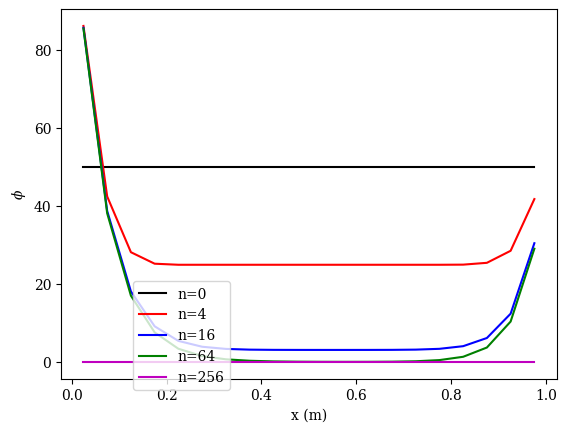

Write Python code to recreate this figure. (Note: this script raises an exception after producing the figure.)
# ---------------------------------#
# -- main script for NSE 565 HW2 --#
# [redacted]
# ---------- Winter 2022 ----------#
# ---------------------------------#

import numpy as np
import matplotlib.pyplot as plt

# define functions for spatial and temporal discretizations
# - coefficient generation
# - time step

def UDS_positve(num_volumes, tot_length, density, velocity, diffusion, left, right):
    """ Upwind scheme solver for positive velocity
    """
    dx = tot_length/num_volumes
    phi = np.zeros(num_volumes)
    A = np.zeros((num_volumes,num_volumes))
    Q = np.zeros(num_volumes)

    

    for j in range(num_volumes):

        if j == 0:
            A[j,0] = density*velocity + 2*diffusion/dx
            A[j,1] = diffusion/dx
            Q[j] = density*velocity*left + diffusion*left/dx

        elif j == num_volumes-1:
            A[j,j-1] = -diffusion/dx
            A[j,j] = -density*velocity - 2*diffusion/dx
            Q[j] = -density*velocity*right + diffusion*right/dx

        else:
            A[j,j-1] = -density*velocity - diffusion/dx
            A[j,j] = density*velocity + 2*diffusion/dx
            A[j,j+1] = diffusion/dx
            Q[j] = 0

    phi = np.linalg.solve(A,Q)
    return phi


def EE_time_step(dt, dx, phi_in, density, velocity, diffusion, left, right):
    """ Explicit Euler solve for next time step
    """
    phi_out = np.zeros(len(phi_in))

    for j in range(len(phi_in)):
        if j==0:
            phi_out[j] = (velocity*dt/dx + 2*diffusion*dt/density/dx**2)*left + (1-velocity*dt/dx-3*diffusion*dt/density/dx**2)*phi_in[j] + (diffusion*dt/density/dx**2)*phi_in[j+1]
        elif j==len(phi_in)-1:
            phi_out[j] = (velocity*dt/dx + diffusion*dt/density/dx**2)*phi_in[j-1] + (1-velocity*dt/dx-3*diffusion*dt/density/dx**2)*phi_in[j] + (2*diffusion*dt/density/dx**2)*right
        else:
            phi_out[j] = velocity*dt/dx*phi_in[j-1] + (1-velocity*dt/dx-2*diffusion*dt/density/dx**2)*phi_in[j] + (diffusion*dt/density/dx**2)*phi_in[j+1]
    return phi_out




# variables
tot_length = 1.0
density = 1.0
diffusion = 0.1
left = 100
right = 50
velocity = 2.5
num_volumes = 20

phi_init = np.zeros(num_volumes)
phi_init[:] = 50

K = np.array([0.2, 2.0, 20])
dx = tot_length/num_volumes
x = np.linspace(dx/2, tot_length-dx/2,num_volumes)
#volume = dx
dt = K*dx/velocity
max_iter = 256



#for j in range(len(dt)):
t = np.linspace(0,dt[0]*256,256)
phi_in = phi_init
m=0
phi_plot = np.zeros((5,num_volumes))
for n in range(len(t)):
    if n==0 or n==4 or n==16 or n==64 or n==256:
        phi_plot[m,:] = phi_in[:]
        m += 1
    phi_out = EE_time_step(dt[0], dx, phi_in, density, velocity, diffusion, left, right)
    phi_in[:] = phi_out[:]

# plot
plt.rcParams['font.family'] = 'serif'
plt.rcParams['mathtext.fontset'] = 'dejavuserif'
plt.figure(facecolor='w', edgecolor='k', dpi=300)
plt.plot(x, phi_plot[0,:], '-k', label='n=0')
plt.plot(x, phi_plot[1,:], '-r', label='n=4')
plt.plot(x, phi_plot[2,:], '-b', label='n=16')
plt.plot(x, phi_plot[3,:], '-g', label='n=64')
plt.plot(x, phi_plot[4,:], '-m', label='n=256')
plt.xlabel('x (m)')
plt.ylabel(r'$\phi$')
plt.figlegend(loc='right', bbox_to_anchor=(0.4,0.2))
plt.grid(b=True, which='major', axis='both')
plt.savefig('HW2/plots/graph_EE_case1.pdf',transparent=True)
#plt.savefig('HW1/plots/graph_case'+str(k+1)+'.svg',transparent=True)





# # solve steady equation -- just spatial discretization
# phi_spatial = UDS_positve(num_volumes, tot_length, density, velocity, diffusion, left, right)


# # plot spatial only solution
# plt.rcParams['font.family'] = 'serif'
# plt.rcParams['mathtext.fontset'] = 'dejavuserif'
# plt.figure(facecolor='w', edgecolor='k', dpi=300)
# plt.plot(x, phi_spatial, '-k', label='Spatial')
# plt.xlabel('x (m)')
# plt.ylabel(r'$\phi$')
# plt.figlegend(loc='right', bbox_to_anchor=(0.4,0.2))
# plt.grid(b=True, which='major', axis='both')
# plt.savefig('HW2/plots/graph_EE_spatial.pdf',transparent=True)